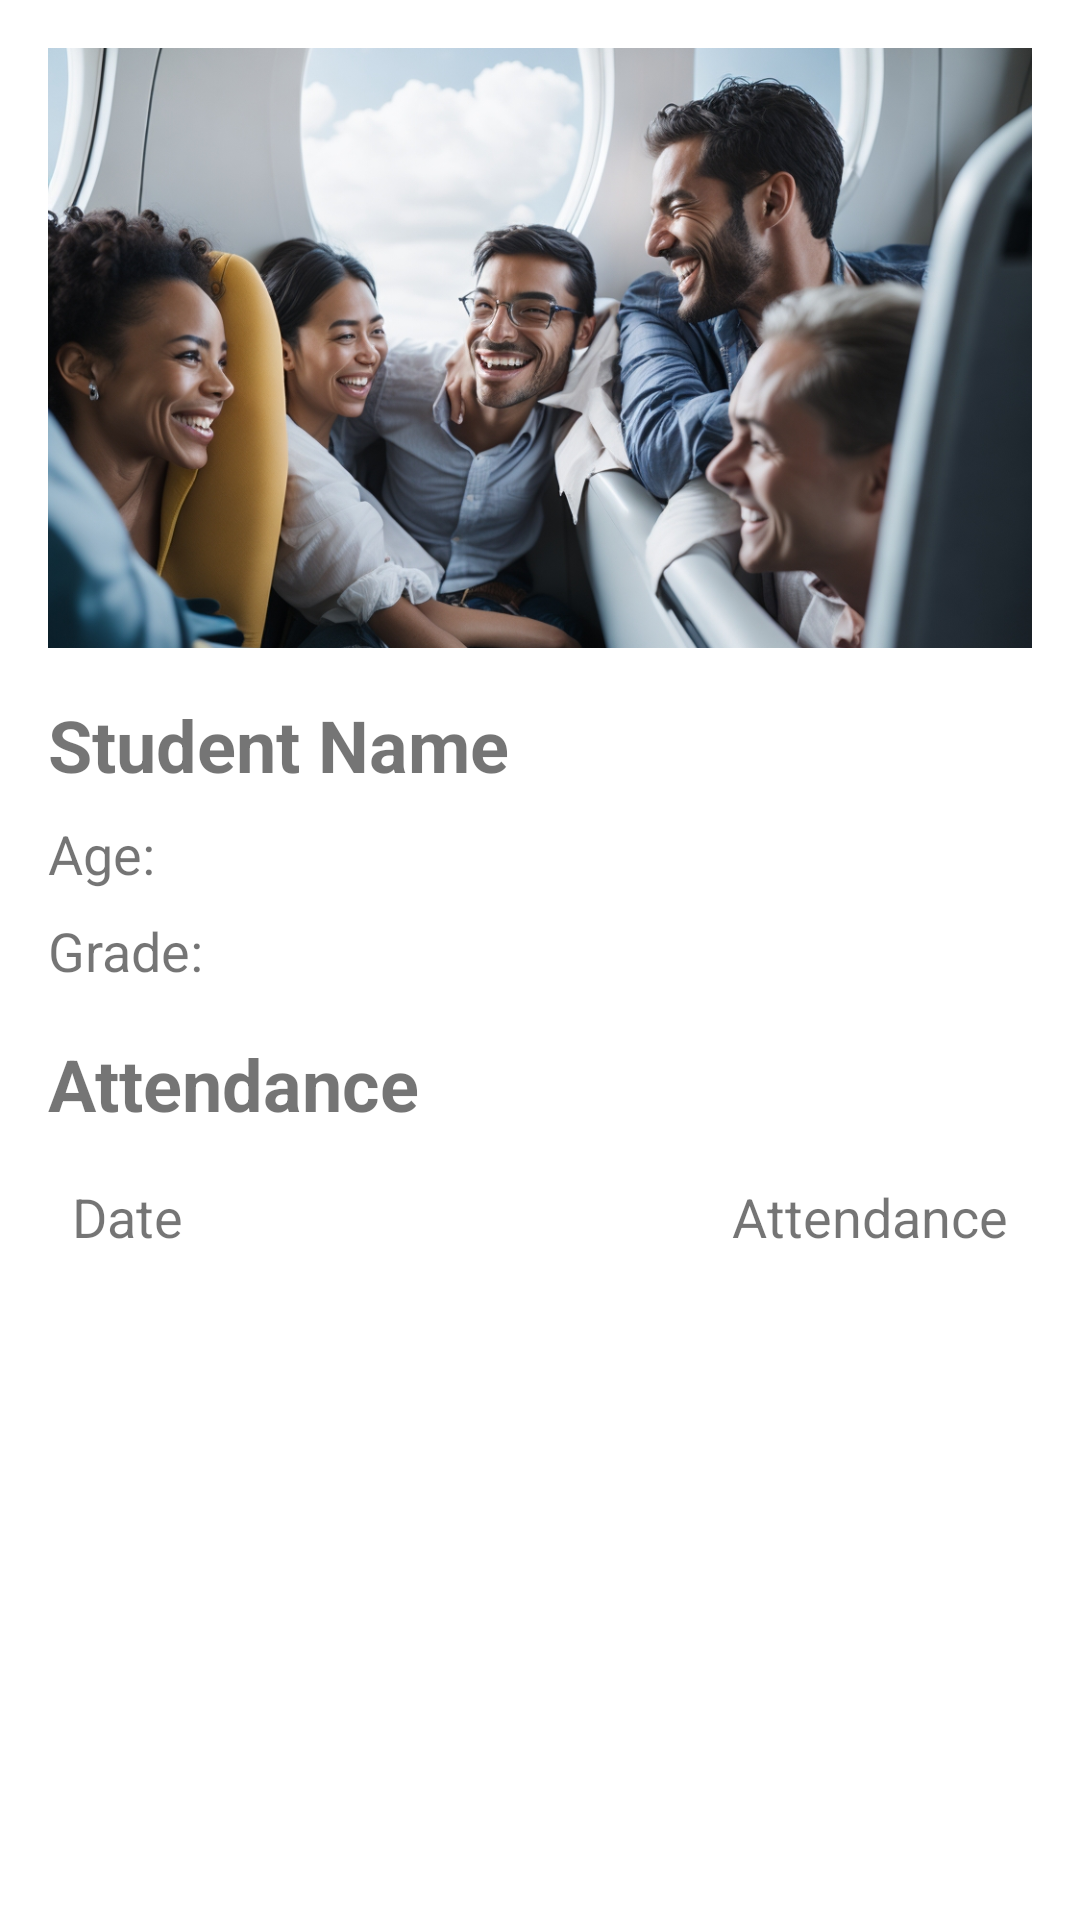

Android layout source for this screen:
<!-- AndroidManifest.xml: application theme Theme.GartenConnect -->
<!-- res/layout/fragment_student_detail.xml -->
<?xml version="1.0" encoding="utf-8"?>
<LinearLayout xmlns:android="http://schemas.android.com/apk/res/android"
    xmlns:app="http://schemas.android.com/apk/res-auto"
    android:layout_width="match_parent"
    android:layout_height="match_parent"
    xmlns:tools="http://schemas.android.com/tools"
    android:padding="16dp">

    <LinearLayout
        android:layout_width="match_parent"
        android:layout_height="wrap_content"
        android:orientation="vertical">

        <ImageView
            android:id="@+id/studentImage"
            android:layout_width="match_parent"
            android:layout_height="200dp"
            android:scaleType="centerCrop"
            app:srcCompat="@drawable/stock2" />

        <TextView
            android:id="@+id/studentName"
            android:layout_width="wrap_content"
            android:layout_height="wrap_content"
            android:layout_marginTop="16dp"
            android:textSize="24sp"
            android:textStyle="bold"
            android:text="Student Name" />

        <TextView
            android:id="@+id/studentAge"
            android:layout_width="wrap_content"
            android:layout_height="wrap_content"
            android:layout_marginTop="8dp"
            android:textSize="18sp"
            android:text="Age: " />

        <TextView
            android:id="@+id/studentGrade"
            android:layout_width="wrap_content"
            android:layout_height="wrap_content"
            android:layout_marginTop="8dp"
            android:textSize="18sp"
            android:text="Grade: " />
        <TextView
            android:id="@+id/attendanceTitle"
            android:layout_width="wrap_content"
            android:layout_height="wrap_content"
            android:layout_marginTop="16dp"
            android:textSize="24sp"
            android:textStyle="bold"
            android:text="Attendance" />
        <LinearLayout
            android:layout_width="match_parent"
            android:layout_height="wrap_content"
            android:orientation="horizontal"
            android:layout_margin="8dp">
            <TextView
                android:layout_width="0dp"
                android:layout_height="wrap_content"
                android:layout_weight="1"
                android:layout_marginTop="8dp"
                android:layout_marginEnd="16dp"
                android:textSize="18sp"
                android:text="Date" />
            <TextView
                android:layout_width="wrap_content"
                android:layout_height="wrap_content"
                android:layout_marginTop="8dp"
                android:textSize="18sp"
                android:text="Attendance"
                />
        </LinearLayout>
        <androidx.recyclerview.widget.RecyclerView
            android:id="@+id/studentAttendanceRV"
            android:layout_width="match_parent"
            android:layout_height="wrap_content"
            android:layout_marginTop="8dp"
            android:textSize="18sp"
            tools:listitem="@layout/attendance_parent_item"/>

    </LinearLayout>

</LinearLayout>
<!-- res/layout/attendance_parent_item.xml (included above) -->
<?xml version="1.0" encoding="utf-8"?>
<androidx.cardview.widget.CardView xmlns:android="http://schemas.android.com/apk/res/android"
    xmlns:app="http://schemas.android.com/apk/res-auto"
    android:layout_width="match_parent"
    android:layout_height="wrap_content"
    android:layout_margin="8dp"
    app:cardCornerRadius="8dp"
    xmlns:tools="http://schemas.android.com/tools">

    <LinearLayout
        android:layout_width="match_parent"
        android:layout_height="wrap_content"
        android:orientation="horizontal"
        android:padding="16dp">

        <TextView
            android:id="@+id/dateTextView"
            android:layout_width="0dp"
            android:layout_height="wrap_content"
            android:layout_weight="1"
            android:textSize="16sp" 
            tools:text="12/05/2023"/>

        <CheckBox
            android:id="@+id/attendanceCheckBox"
            android:layout_width="24dp"
            android:layout_height="24dp"
            android:layout_marginStart="8dp"
            android:enabled="false"/>

    </LinearLayout>

</androidx.cardview.widget.CardView>
<!-- resources referenced by this layout -->
<resources>
  <!-- drawable stock2: png bitmap (drawable, 558346 bytes) -->
  <style name="Theme.GartenConnect" parent="Theme.MaterialComponents.DayNight.NoActionBar">
          
          <item name="colorPrimary">@color/colorPrimary</item>
          <item name="colorPrimaryVariant">@color/colorPrimaryDark</item>
          <item name="colorOnPrimary">@color/colorOnPrimary</item>
          
          <item name="colorSecondary">@color/colorAccent</item>
          <item name="colorSecondaryVariant">@color/colorAccent</item>
          <item name="colorOnSecondary">@color/colorOnSecondary</item>
          
          <item name="android:statusBarColor">?attr/colorPrimaryVariant</item>
          
          <item name="android:windowBackground">@color/colorBackground</item>
      </style>
  <color name="colorPrimary">#4CAF50</color>
  <color name="colorPrimaryDark">#388E3C</color>
  <color name="colorOnPrimary">#FFFFFF</color>
  <color name="colorAccent">#8BC34A</color>
  <color name="colorOnSecondary">#000000</color>
  <color name="colorBackground">#FFFFFF</color>
</resources>
